pico-8 play session: no input (idle)

[t = 1 s] idle ~1s (no d-pad/buttons)
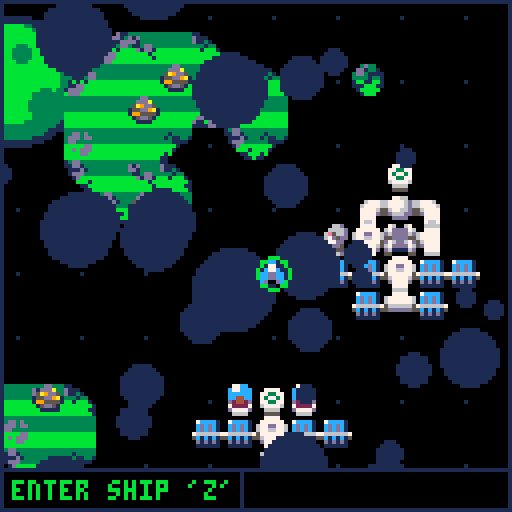
[t = 2 s] idle ~2s (no d-pad/buttons)
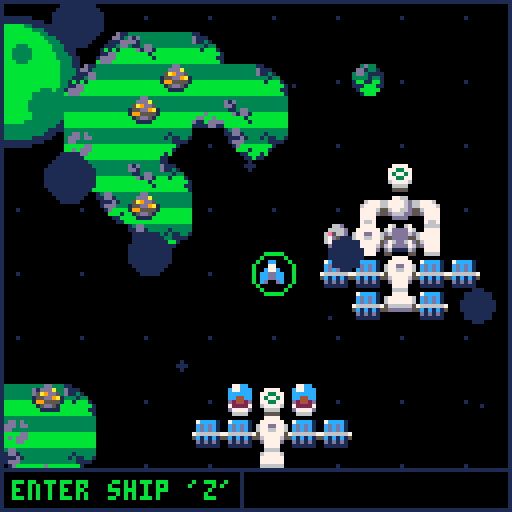
[t = 4 s] idle ~4s (no d-pad/buttons)
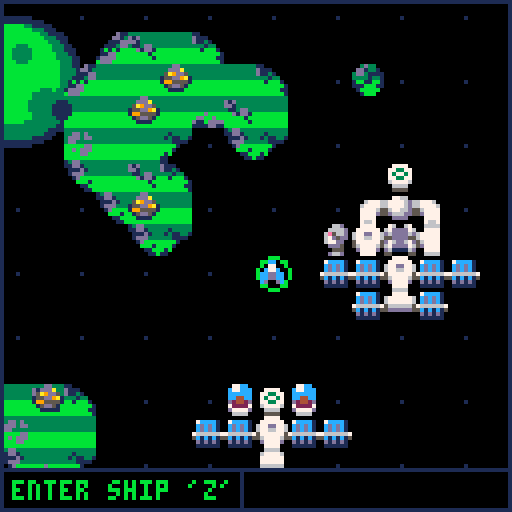
[t = 6 s] idle ~6s (no d-pad/buttons)
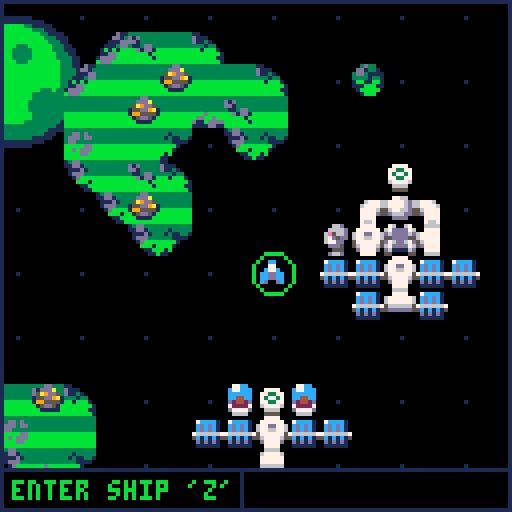
[t = 8 s] idle ~8s (no d-pad/buttons)
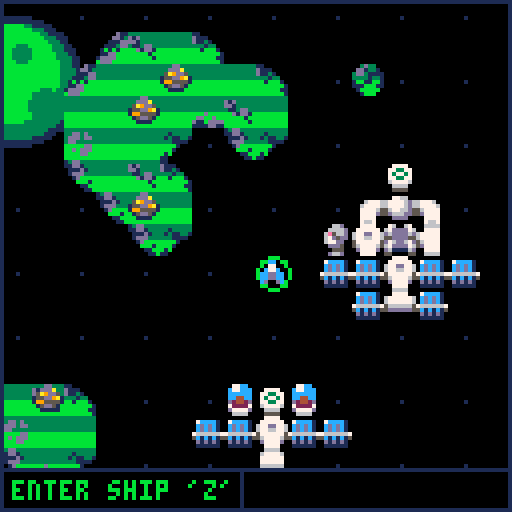

pico-8 cartridge
version 27
__lua__
--starbase
--by pixelcod

-- todo:
-- -----

-- shop:
--  -add diff lasers
--  -add diff boosters

-- tutorial:
--  -building section

-- music:
--  -get good
--  -make track

function blink(spd)
 if(b==nil) b=0
 b+=spd
 b%=20
 if(b>10)return true
end

function check_tile(x,y,flag)
 x=flr(x/8)
 y=flr(y/8)
 return fget(mget(x,y),flag)
end

function get_auto_tile(x,y)
	--bitmasking for tiles
	local mask = 0
		
	if mget(x,y-1) > 0 then
		-- north has tile
		mask = mask + 1
	end
	
	if mget(x+1,y) > 0 then
		-- east has tile
		mask = mask + 2
	end
	
	if mget(x,y+1) > 0 then
		-- south has tile
		mask = mask + 4
	end
	
	if mget(x-1,y) > 0 then
		-- west has tile
		mask = mask + 8
	end
	
	return 64 + mask
end

function lerp(startv,endv,per)
 return(startv+per*(endv-startv))
end

function dist(x1,y1,x2,y2)
 return sqrt((x1-x2)^2+(y2-y1)^2)
end

function outline(o)
 for i=0,15 do pal(i,0) end
 spr(o.s,o.x-1,o.y,1,1,o.flipx,o.flipy)
 spr(o.s,o.x+1,o.y,1,1,o.flipx,o.flipy)
 spr(o.s,o.x,o.y-1,1,1,o.flipx,o.flipy)
 spr(o.s,o.x,o.y+1,1,1,o.flipx,o.flipy)
 pal()
end

function dir_pressed()
 return btn(0)or btn(1)or btn(2)or btn(3)
end

--screen shake
function init_shake()
 shake=0
 shakex=0
 shakey=0
end

function do_shake()
 shakex=0
 shakey=0
 
 shakex*=shake
 shakey*=shake
 
 camera(camx+shakex,camy+shakey)
 
 shake*=0.8
 if(shake<=0.05)shake=0
end

function create_part(x,y,dx,dy,sprite,life,sz,col)
 local p={
 x=x,
 y=y,
 dx=dx,
 dy=dy,
 sprite=sprite,
 life=life,
 sz=sz,
 col=col
 }
 add(particles,p)
 return p
end

function update_part(p)
 if(p.life<=0)del(particles,p)
 
 if p.sz !=nil then
  p.sz-=0.2
 end
 
 --p.dx*=p.fric
 --p.dy*=p.fric
 p.x+=p.dx
 p.y+=p.dy
 
 p.life-=1
end

function draw_part(p)
 if p.sprite != 0 then
  spr(p.sprite,p.x,p.y)
 else
  circfill(p.x,p.y,p.sz,p.col)
 end
end

--particle presets
function smoke(x,y)
 create_part(x,y,rnd(1)-0.5,rnd(0.5)-1,0,rnd(30)+10,rnd(4)+2,5)
end

function explosion(x,y,sz)
 for i=1,sz*4 do
  create_part(x,y,(rnd(16)-8)*sz/16,(rnd(16)-8)*sz/16,0,rnd(30)+10,rnd(sz)+3,palettes.ex[flr(rnd(#palettes.ex)+1)])
 end
 shake=sz/3
end

function smoke_screen(x,y,amt)
 for i=1,amt do
  create_part(x+rnd(128),y+rnd(128),
              rnd(2)-1,rnd(2)-1,0,
              rnd(60)+30,rnd(10)+10,1)
 end
end

function create_actor(x,y,dx,dy,acc,drag,s)
 return {
  x=x,
  y=y,
  dx=dx,
  dy=dy,
  acc=acc,
  drag=drag,
  s=s,
  timer=0
 }
end

function update_actor(a)
 a.dx*=a.drag
 a.dy*=a.drag
   
 a.x+=a.dx
 a.y+=a.dy
 
 a.timer+=1
end

function update_build()
 --position block
 p.x=flr((p.x+4)/8)*8
 p.y=flr((p.y+4)/8)*8
 
 if p.timer>=10 then
  if(btn(0))p.x-=8
  if(btn(1))p.x+=8
  if(btn(2))p.y-=8
  if(btn(3))p.y+=8
  if(dir_pressed())p.timer=0
 end
 
 --change block
 if(btnp(5))p.block+=1
 if(p.block>#blocks)p.block=1
 
 --can or cannot build?
 if check_tile(p.x+4,p.y+4,0)or
    check_tile(p.x+4,p.y+4,2)or
    check_tile(p.x+4,p.y+4,3)or
    --not enough gold
    gold<blocks[p.block][4] then
  can_build=false
 else
  can_build=true
 end
 
 --build
 if btnp(4) then
  if p.block==1 then
   if check_tile(p.x+4,p.y+4,0) then
    if p.x!=ship.tx or
       p.y!=ship.ty then
     --destroy block
     mset(p.x/8,p.y/8,0)
     explosion(p.x+4,p.y+4,4)
     --get 1 gold back
     gold+=1
     sfx(5)
    end
   end
  elseif can_build then
   --place block at position
   mset(p.x/8,p.y/8,blocks[p.block][1])
   --remove gold from inv
   gold-=blocks[p.block][4]
   sfx(1)
  end
 end
 
 --auto tile blocks
 auto_tile(p.x,p.y,16)
 
 --exit build mode
 if p.x==ship.tx and
    p.y==ship.ty then
  exit_build=true
  if btn(4)and ship.timer>30 then
   ship_launch()
  end
 else
  exit_build=false
 end
end

function auto_tile(_x,_y,rng)
 --auto tile blocks
 for y=(_y/8)-rng,(_y/8)+rng do
  for x=(_x/8)-rng,(_x/8)+rng do
   if check_tile(x*8,y*8,4) then
    mset(x,y,get_auto_tile(x,y))
   end
  end
 end
end

function init_shop()
 p.state="shop"
 shop={
 colours={{8,14},{3,11},{12,6},{9,15},{2,13}}, --red,dgrn,blue,yellow,maroon
 col_desc={"red","dark green","blue","yellow","maroon"},
 
 change=false, --< used to tell
               --  if change
 sel=1,        --  was made to
 selx=0,       --  ship
 sely=0,
 
 x=camx+8,
 y=camy+14
 } 
end

function update_shop()
 local s=shop
 
 s.x,s.y=camx+8,camy+14
 
 if btnp(5) then
  p.state="pilot"
  ship_launch()
  if(shop.change)ship.blink=true
 end
 if(btnp(0))s.selx-=1 s.sel-=1 sfx(3)
 if(btnp(1))s.selx+=1 s.sel+=1 sfx(3)
 if(btnp(2))s.sely-=1 s.sel-=5 sfx(3)
 if(btnp(3))s.sely+=1 s.sel+=5 sfx(3)
 
 --buy from shop
 if btnp(4) then
  sfx(7)
  if s.sel<=5 then
   ship.col[1]=s.colours[s.sel][1]
   ship.col[2]=s.colours[s.sel][2]
   ship.timer=0
   shop.change=true
  end
 end
 
 --restrain cursor to window
 --and set s.sel to correct val
 if(s.selx<0)s.selx=4 s.sel+=5
 if(s.selx>4)s.selx=0 s.sel-=5
 if(s.sely<0)s.sely=4 s.sel+=25
 if(s.sely>4)s.sely=0 s.sel-=25
 
end

function draw_desc(x,y)
 if shop.sel<=5 then
  print("paint your\nship hull",x+56,y+56,7)
  print(shop.col_desc[shop.sel],x+56,y+68,shop.colours[shop.sel][1])
  --ship colour preview
  pal(8,shop.colours[shop.sel][1])
  pal(14,shop.colours[shop.sel][2])
  sspr(16,0,8,8,x+67,y+12,32,32)
  pal()
 end
end

function draw_shop()
 local x,y=camx+8, camy+14
 
 --window setup
 --shop window
 rectfill(x,y,x+112,y+96,0)
 rect(x+1,y+1,x+111,y+95,1)
 --splitter lines
 line(x+54,y+1,x+54,y+95,1)
 line(x+54,y+54,x+111,y+54,1)
 
 --item descriptions
 draw_desc(x,y)
 
 --shop content
 --ship colours
 rectfill(x+3,y+3,x+52,y+9,1)
 print("ship colours",x+4,y+4,0)
 for i=1,#shop.colours do
  --rectfill(x+3+((i-1)*10),y+11,x+3+((i-1)*10)+8,y+19,shop.colours[i])
  pal(8,shop.colours[i][1])
  pal(14,shop.colours[i][2])
  spr(23,x+4+((i-1)*10),y+12)
  pal()
 end
 
 --selecting cursor
 rect(x+(shop.selx*10)+3,y+(shop.sely*18)+11,x+(shop.selx*10)+12,y+(shop.sely*18)+20,7)
 
 --[[print("selx"..shop.selx,x+32,y+64,8)
 print("sely"..shop.sely,x+32,y+72,8)
 print("sel"..shop.sel,x+32,y+80,8)]]--
end

function move(p)
 if(btn(0))p.dx-=p.acc
 if(btn(1))p.dx+=p.acc
 if(btn(2))p.dy-=p.acc
 if(btn(3))p.dy+=p.acc
end

function update_p(p)
 if p.state=="move" then
  move(p)
  
  --footprint particles
  if check_tile(p.x+4,p.y+4,1) and (abs(p.dx)>0.1 or abs(p.dy)>1) then
   if(p.timer%10==0)create_part(p.x,p.y,0,0,22,60) sfx(9)
  end
  
  p.range=dist(p.x+4,p.y+4,ship.x+4,ship.y+4)
  --if close enough, pilot
  if p.range<=10 and
  btnp(4)and p.timer>30 then
   p.state="pilot"
   p.timer=0
   ship.state="fly"
   ship.timer=0
   sfx(1)
   
  --if too far away, pull closer
  elseif p.range>=32 then
   p.dx-=(p.x-ship.x)/p.range
   p.dy-=(p.y-ship.y)/p.range
   --boingy sound
   sfx(3)
  end
  
 elseif p.state=="pilot" then
  p.x=ship.x
  p.y=ship.y
  p.dx=0 --very important for
  p.dy=0 --landing correctly!
 elseif p.state=="build" then
  update_build()
 elseif p.state=="shop" then
  update_shop()
 end
end

function draw_p(p)
 if p.state=="move" then
  --draw oxygen tether
  if p.range>=32 then
   line(p.x+4,p.y+4,ship.x+4,ship.y+4,7)
  elseif p.range<=10 then
   line(p.x+4,p.y+4,ship.x+4,ship.y+4,11)
   circ(ship.x+4,ship.y+4,5+sin(p.timer*0.05)*1,11)
  else
   line(p.x+4,p.y+4,ship.x+4,ship.y+4,1)
  end
  --draw player
  outline(p)
  spr(p.s,p.x,p.y)
 elseif p.state=="shop" then
  draw_shop()
 end
end

function init_land()
 p.timer=0
 ship.state="land"
 ship.timer=0
 ship.tx=flr((ship.x+4)/8)*8
 ship.ty=flr((ship.y+4+ship.z)/8)*8
 sfx(-2,1)
 sfx(2)
end

function pilot_ship()
 move(ship)
 --ship directions
 --l,r,u,d
 if(btn(0))ship.flipx=true  ship.s=4
 if(btn(1))ship.flipx=false ship.s=4
 if(btn(2))ship.flipy=false ship.s=2
 if(btn(3))ship.flipy=true  ship.s=2
 --diagonals
 --lu,ld,ru,rd
 if(btn(0)and btn(2))ship.s=3 ship.flipx=true
 if(btn(0)and btn(3))ship.s=3 ship.flipx=true ship.flipy=true 
 if(btn(1)and btn(2))ship.s=3
 if(btn(1)and btn(3))ship.s=3 ship.flipy=true
 
 --push back into map/world area
 if(ship.x>=world_w)ship.dx-=0.15
 if(ship.x<=0)ship.dx+=0.15
 if(ship.y>=world_h)ship.dy-=0.15
 if(ship.y<=0)ship.dy+=0.15
 
 --ship flight sound loop
 if not ship.move and dir_pressed() then
  ship.move=true
  sfx(0,1)
 elseif ship.move and not dir_pressed() then
  ship.move=false
  sfx(-1,1)
 end
 
 --ship jet booster particles
 if dir_pressed() then
  for i=1,10 do
   create_part(ship.x+4, ship.y+4, -ship.dx+rnd(0.50)-0.25, -ship.dy+rnd(0.50)-0.25, 0,2,2,9)
  end
 end

 ship.mining=false

 --mining lasers
  if btn(5) then
   for o in all(ores) do
    local dx=ship.x-o.x
    local dy=ship.y-o.y
    if abs(dx)<=16 and abs(dx)>=0  and
       abs(dy)<=16 and abs(dy)>=0  then
     o.dmg+=1
     ship.mining=true
    end
   end
  end
  
  --mining laser sound
  if ship.mining and not lsr_snd then
   lsr_snd=true
   sfx(6,2)
  elseif not ship.mining and lsr_snd then
   lsr_snd=false
   sfx(-2,2)
  end
  
 --can land?
 if check_tile(ship.x+4,ship.y+4+ship.z,3) then
  can_land=true
 else
  can_land=false
 end
 
 --land on station
 if can_land and btn(4) and ship.timer>30 then
  if check_tile(ship.x+4,ship.y+4+ship.z,5) then
   init_land()
   init_shop()
  else
   init_land()
   p.state="build"
   --p.x=ship.tx
   --p.y=ship.ty
  end
 else
  
 --if they cant land on station
 --let them leave the ship
 
  --leave ship
  if btnp(4) then
   if abs(ship.dx)+abs(ship.dy)<=1 and ship.timer>=5 then
    p.state="move"
    ship.state="still"
    ship.timer=0
    sfx(1)
   end
  end
 end
 
end

function ship_land()
 ship.x=lerp(ship.x,ship.tx,0.2)
 ship.y=lerp(ship.y,ship.ty,0.2)
 ship.z=0
 ship.s=lerp(ship.s,2,0.05)
 
 if ship.timer>30 and
 not check_tile(ship.x+4,ship.y+4,3) then
  ship_launch()
 end
end

function ship_launch()
 p.state="pilot"
 ship.state="fly" 
 ship.dy=-0.5
 ship.z=4
 exit_build=false
 ship.timer=0
 sfx(4)
end

function update_ship()
 local s=ship
 
 --stop blinking
 if(s.timer>=30)ship.blink=false
 
 if s.state=="still" then
  --ship.dx=0
  --ship.dy=0
 elseif s.state=="fly" then
  pilot_ship()
 elseif s.state=="land" then
  ship_land()
 end
end

function draw_ship()
 if p.state!="shop" then
  pal(8,ship.col[1])
  pal(14,ship.col[2])
  if ship.blink then
   if(blink(1))spr(ship.s,ship.x,ship.y,1,1,ship.flipx,ship.flipy)
  else
   spr(ship.s,ship.x,ship.y,1,1,ship.flipx,ship.flipy)
  end
  pal()
 end
end

function draw_lasers()
 if btn(5) and p.state=="pilot" then
  for o in all(ores) do
   local dx=ship.x-o.x
   local dy=ship.y-o.y
   if abs(dx)<=16 and abs(dx)>=0  and
      abs(dy)<=16 and abs(dy)>=0  then
    line(ship.x+4,ship.y+4, o.x+4,o.y+4,12)
    line(ship.x+4,ship.y+4, ship.x+4-dx/2,ship.y+4-dy/2,7)
    circfill(o.x+4,o.y+4,rnd(3)+1,7)
   end
  end
 end
end

function create_ore(x,y,s,mat)
 local o={
  x=x,
  y=y,
  s=s,
  mat=mat,
  dmg=0,
 }
 add(ores,o)
 return o
end

function update_ore(o)
 if o.dmg>=100 then
  explosion(o.x+4,o.y+4,3)
  mset(o.x/8,o.y/8,35)
  sfx(5)
  if o.mat=="gold" then
   gold+=2
   create_part(o.x,o.y,0,-0.5,36,20)
  end
  del(ores,o)
 end
end 

function draw_ore(o)
 spr(o.s,o.x,o.y)
end

function gen_ore()
 local chance=10 --1 in n chance
 for y=0,world_h/8 do for x=0,world_w/8 do
  if check_tile(x*8,y*8,1) then
   if flr(rnd(chance))==0 then
    create_ore(x*8,y*8,19,"gold")
   end
  end
 end
 end
end

function draw_shadows()
 for i=0,15 do pal(i,0) end
 --ships shadow
 if ship.blink then
  if (blink(1))spr(ship.s,ship.x,ship.y+ship.z,1,1,ship.flipx,ship.flipy)
 else
  spr(ship.s,ship.x,ship.y+ship.z,1,1,ship.flipx,ship.flipy)
 end
 --oxygen tether shadow
 if(p.state=="move")line(p.x+4,p.y+5,ship.x+4,ship.y+5+ship.z,0)
 pal()
end

function update_cam()
 camx=lerp(camx,p.x-64,0.2)
 camy=lerp(camy,p.y-64,0.2)
end

function display(text,col)
 print(text,camx+shakex+3,camy+shakey+120,col)
end

function draw_status()
 if can_land and ship.state=="fly" then
  display("land ship 'z'",3)
 elseif exit_build then
  display("exit building",3)
  
 elseif p.state=="build" then
  display("build mode",13)
 elseif p.state=="pilot" and ship.state=="fly" then
  display("flight mode",13)
  show_gold(camx+61,camy+119)
 elseif p.state=="move" then
  if p.range<=10 then
   display("enter ship 'z'",11)
  else
   display("explorer mode",13)
  end
 end
end

function draw_build_ui()
 local x=camx+shakex
 local y=camy+shakey
 local w=24
 local h=11
 
 if p.state=="build" then
  --green and red colorize
  if can_build==false then
   pal(7,14)
   pal(6,8)
   pal(13,2)
   pal(12,14)
   pal(1,8)
  else
   pal(7,15)
   pal(6,11)
   pal(2,3)
  end
  --show block at cursor
  spr(blocks[p.block][1],p.x,p.y)
  pal()
  --show block info
  print(blocks[p.block][2],
        x+63,y+120,blocks[p.block][3])
  print(blocks[p.block][4].."g",x+119,y+120,9)
 
  rectfill(x+4,y+8,x+4+w,y+8+h,0)
  rect(x+4,y+8,x+4+w,y+8+h,1)

 	--gold
  show_gold(x+6,y+10)
 end
end

function show_gold(x,y)
 spr(20,x,y)
 print("="..gold,x+8,y+2,7)
end

function draw_ui()
 local x=camx+shakex
 local y=camy+shakey
 --screen border
 rect(x,y,x+127,y+127,1)
 --ui bar
 rectfill(x+0,y+117,x+127,y+127,0)
 rect(x+0,y+117,x+127,y+127,1)
 rect(x+0,y+117,x+60,y+127,1)
 
 draw_status()
 draw_build_ui()
end

------------------------

function init_title()
 init_game()
 particles={}
 
 mode="title"
 title={
  x=camx,
  y=camy,
  ty=camy,
  start=false,
  tut=false,
  t=0
 }
end

function update_title()
 local ti=title
 
 foreach(particles,update_part)

 ti.y=lerp(ti.y,ti.ty,0.1)
 
 if btnp(4) and not ti.start then
  ti.start=true
  sfx(8)
  --music(0,0,3)
  smoke_screen(ti.x,ti.y,60)
 end
 if(btnp(5)and not ti.start)ti.tut=not ti.tut sfx(7)
 if(ti.start==true)ti.t+=1 ti.ty=-128
 if(ti.t>=20)init_game()
end

function draw_title()
 local ti=title
 
 draw_game()
 foreach(particles,draw_part)
 
 rectfill(ti.x,ti.y,ti.x+127,ti.y+127,0)
 --draw_starfield(t.x,t.y)
	--title
 spr(80,ti.x+32,ti.y+16+sin(t)*8,8,2)
 --planet
 draw_planet(ti.x+48,ti.y+40)
 --station
 spr(21,ti.x+64+sin(t/4)*24,ti.y+72+cos(t/4)*24)
 
 if blink(1) then
 	print("press z to start",ti.x+34,ti.y+104,8)
 end
 print("press x for tutorial",ti.x+26,ti.y+112,5)
 print("@pixel_cod",ti.x+1,ti.y+122,1)

 if(ti.tut)draw_tutorial(ti.x,ti.y)
end

function draw_tutorial(x,y)
 rectfill(x,y,x+127,y+127,0)
 rect(x+1,y+1,x+126,y+126,1)
 print("how to play:",x+40,y+8,7)
 line(x+40,y+16,x+82,y+16,7)
 
 print("controls:",x+8,y+24,7)
 print("⬅️➡️⬆️⬇️: move",x+8,y+32,10)
 
 print("z/🅾️:    -exit/enter ship",x+8,y+40,9)
 print("-land on station",x+44,y+48,9)
 print("-build",x+44,y+56,9)
 
 print("x/❎:",x+8,y+64,8)
 print("-mine gold ore",x+44,y+64,8)
 print("-switch block",x+44,y+72,8)

 print("mining:",x+4,y+82,1)
 print("building:",x+65,y+82,1)
 --demo windows
 rect(x+3,y+88,x+62,y+124,1)
 rect(x+64,y+88,x+124,y+124,1)

 --mining demo
 print("hold x",x+21,y+116,1)
 if(blink(0.1))line(x+12,y+100,x+30,y+108,12)
 
 spr(4,x+8,y+96)
 spr(19,x+26,y+104)
 --gold pile
 spr(20,x+48,y+104)
 if(blink(0.1))spr(36,x+48,y+94)
end

function init_game()
 mode="game"
 world_w=96*8
 world_h=32*8
 init_shake()
 palettes={ex={2,5,6,8,9,10}}
 
 --block_id, name, text col, cost
 blocks={{5,"demolish tool",8,0},
         {64,"station block",7,1},
         {8,"reactor core",7,3},
         {9,"ship workshop",3,3},
         {7,"landing pad",3,2},
         {6,"solar panel",7,1},
         {10,"radar dish",7,2}}
 
 gold=6
 
 ores={}
 
 --create_ore(10*8,4*8,19,"gold")
 --create_ore(20*8,10*8,19,"gold")
 --create_ore(30*8,10*8,19,"gold")
 --test_ore=create_ore(40*8,10*8,19,"gold")
 --gen_ore()
 
 colours={smoke={0,5}}
 --particles={}
 
 p=create_actor(88,88,0,0,0.05,0.95,1)
 p.state="pilot"
 p.block=1
 p.range=0
 
 ship=create_actor(88,88,0,0,0.1,0.95,2)
 ship.z=1
 ship.state="fly"
 ship.col={8,14}
 ship.flipx=false
 ship.flipy=false
 ship.move=false
 ship.mining=false
 lsr_snd=false
 
 camx=p.x-64
 camy=p.y-64
end

function update_game()
 update_p(p)
 update_ship()
 foreach(ores,update_ore)
 
 update_actor(p)
 update_actor(ship)
 
 if(#ores<1)gen_ore()
 
 update_cam()
 foreach(particles,update_part)
end

function draw_game()
 do_shake()
 draw_bg()
 map()
 
 foreach(ores,draw_ore)
 draw_shadows()
 
 foreach(particles,draw_part)
 
 draw_lasers()
 draw_p(p)
 draw_ship()
 
 draw_ui()
 
 if debug then
  --print("mem:"..stat(0),camx+8,camy+8,8)
  --print("cpu:"..stat(1),camx+8,camy+16,8)
  --print(p.x,8+camx,8+camy,8)
  --print(p.y,8+camx,16+camy,9)
  
  --print(p.dx,48+camx,8+camy,8)
  --print(p.dy,48+camx,16+camy,9)
  
  --print(ship.x,camx+8,camy+32,8)
  --print(ship.y,camx+8,camy+40,9)
 
  --print(ship.tx,camx+8,camy+56,8)
  --print(ship.ty,camx+8,camy+64,9)
 
  --print(p.state,camx+80,camy+8,8)
  --print(ship.state,camx+80,camy+16,9)
  --print(p.timer,camx+32,camy+8,8)
  --print(ship.timer,camx+32,camy+16,8) 
  --print(ship.mt,camx+32,camy+24,8)
  
  --print(ship.tx,camx+8,camy+52,8)
  --print(ship.ty,camx+8,camy+64,8)
  
  --print(test_ore.x,camx+56,camy+32,15)
  --print(test_ore.y,camx+56,camy+40,15)
  
  print(t,camx+88,camy+2,12)
  
  --print(ship.mining,8+camx,8+camy,8)
  --print(lsr_snd,8+camx,16+camy,9)
  
  if shop!=nil then
   print(shop.sel,camx+80,camy+80,8)
  end
 end
end

-----------------------

function _init()
 debug=false
 
 t=0
 init_title()
end

function _update()
 if mode=="title" then
  update_title()
 elseif mode=="game" then
  update_game()
 end
 
 t+=0.01
end

function draw_starfield(x,y)
 --starfield
 for i=-64,world_w,16 do
  for j=-64,world_h,16 do
   pset(x+i,y+j,1)
  end
 end
end

function draw_bg()
 local x=camx/2
 local y=camy/2
 
 draw_starfield(x,y)
 draw_planet(x,y)
end

function draw_planet(x,y)
 --draw planet
 circfill(x+16,y+32,16,1)
 circfill(x+16,y+32,14,3)
 circfill(x+14,y+30,12,11)
 
 circfill(x+17,y+25,2,3)
 circfill(x+8,y+24,1,3)
 circfill(x+8,y+36,2,3)
 circfill(x+23,y+38,4,3)
end

function _draw()
 cls(0)
 if mode=="title" then
  draw_title()
 elseif mode=="game" then
  draw_game()
 end
end
__gfx__
0000000000000000000000000000000000000000000000000000000000000000000000000760067000066d000077cc0000000000000000000000000000000000
0000000000000000000cc000000007c00ccc00000800008007cccc10007777000077660067dddd76006666d00c77ccc000000000000000000000000000000000
00000000000000000007700000cc77700dccc000000000000cdcdc1007733770677776d6d6dddd6d06e566d00cccccc000000000000000000000000000000000
000000000007600000c77c000ccdd70000dd77c0000000000cdcdc1007377370677776d655dddd55067d5dd00cc44cc000000000000000000000000000000000
00000000000660000ccddcc00d0ddc0000dd77c0000000007666666707733770567766d5d76dd67d0677dd000d2442d000000000000000000000000000000000
00000000000770000ccddcc00000cc000dccc000000000005c1c1c15067777605d666dd567dddd7600ddd5000722227000000000000000000000000000000000
00000000000000000cd00dc0000dc0000ccc0000080000800d1d1d100066660000dddd00d611116d000555000d7777d000000000000000000000000000000000
0000000000000000000000000000000000000000000000000111111000555500000000005500005500d66d000066660000000000000000000000000000000000
003d330000000d1111000000000dd000000000000060000000000000000000000000000000000000000000000077cc0000000000000000000000000000000000
0dd133100000dd13d111000000ddda00000aa000cc7cc00000000000068888600000000000000000000000000c77ccc000000000000000000000000000000000
3dd31111000111ddd113100005a9dd5000aaaa000060000000000000055888500000000000000000000000000ccbacc000000000000000000000000000000000
33331331001113dd33313300155dd9a10a9aa99000000000000dd0000dde8ed00000000000000000000000000ccb3cc000000000000000000000000000000000
1bb11bb101b1b1bbbb1bbb10199555510aa99a9000000000000dd000066ee7600000000000000000000000000d2442d000000000000000000000000000000000
111bbb11011ddbbbbbbbbbb1015dd51009aa99900000000000000000066777600000000000000000000000000722227000000000000000000000000000000000
01bbbbb01ddddbbbbbbbbb1100111100009999000000000000000000055555500000000000000000000000000d7777d000000000000000000000000000000000
001bbb00bdddbbbbbbbbbbb100000000000000000000000000000000000000000000000000000000000000000066660000000000000000000000000000000000
3333333313dd33333333333333333333000000000000000000000000000000000000000000000000000000000077cc0000000000000000000000000000000000
d1d3333311dd133333133333331111330000aaa00000000000000000000000000000000000000000000000000c77ccc000000000000000000000000000000000
dd1333330111d13331311331311111130a0000a00000000000000000000000000000000000000000000000000cbba9c000000000000000000000000000000000
3113dd3301ddd3333331111011333311aaa0aaa00000000000000000000000000000000000000000000000000cbc99c000000000000000000000000000000000
bbd1dd1b001dbbbbbbbb10001bbbbbb1090090000000000000000000000000000000000000000000000000000dbb33d000000000000000000000000000000000
bbbbb1bb000bbb1bbbb100001bbbbbb100009990000000000000000000000000000000000000000000000000073bb37000000000000000000000000000000000
bbbbbb1b000011bbb1b00000b1bbbb1b000000000000000000000000000000000000000000000000000000000d7777d000000000000000000000000000000000
bbbbbbbb0000011b11000000bbbbbbbb000000000000000000000000000000000000000000000000000000000066660000000000000000000000000000000000
33333333333333333333333300000000000000000000000000000000000000000000000000000000000000000077cc0000000000000000000000000000000000
333333333333333333dd3d3300000000000000000000000000000000000000000000000000000000000000000c7aacc000000000000000000000000000000000
33333333333333333ddd3dd300000000000000000000000000000000000000000000000000000000000000000caa9ac000000000000000000000000000000000
33333333333333333dd3333300000000000000000000000000000000000000000000000000000000000000000c9a99c000000000000000000000000000000000
bbbbbbbbbbbdbbbbbbbbbddb00000000000000000000000000000000000000000000000000000000000000000db993d000000000000000000000000000000000
bbbbbbbbbddbbdbbbbdbdddb0000000000000000000000000000000000000000000000000000000000000000073bb37000000000000000000000000000000000
bbbbbbbbd11bddddbbbbddbb00000000000000000000000000000000000000000000000000000000000000000d7777d000000000000000000000000000000000
bbbbbbbb1111dd11bbbbbbbb00000000000000000000000000000000000000000000000000000000000000000066660000000000000000000000000000000000
00777700006666000000000000766700006666000066660000000000006666000000000000766700000000000066660000000000006666000000000000777700
00777700067777600677776000777700067777600077770000000000007777000677776000777700000000000077770000000000007777000000000007777770
677777760777777067777776007777770777777000777700000677760077777667777776777777006777777667777776677760006777770067777776677dd776
67777776077777706777777600677777077777700077770000677776007777766777777677777600677777766777777667777600677777006777777667766776
56777765066666605666666500d66666067777600077770000777765007777655666666566666d00566666655666666556777700567777005677776557777775
5d7777d50667766056677665000ddddd0677776000777700007777d5007777d556677665ddddd0005dddddd55dddddd55d7777005d7777005d7777d556777765
007777000dddddd00dddddd0000000000d7777d00077770000777700007777000dddddd00000000000000000000000000077770000777700007777000d7777d0
00777700000000000000000000000000006666000066660000766700006666000000000000000000000000000000000000766700006666000066660000777700
00000000000000000000000000000000000000000000000000000000000000000000000000000000000000000000000000000000000000000000000000000000
07777777007777770077000077777000eeeee00000ee00000eeeee000eeeee000000000000000000000000000000000000000000000000000000000000000000
77777770077777700777700077777700eeeeee000eeee000eeeeee00eeeeeee00000000000000000000000000000000000000000000000000000000000000000
77777700777777000777700077777770ee00eee00eeee000eeeeee00eeeeeee00000000000000000000000000000000000000000000000000000000000000000
77700000007770007777770077000770ee00eee0eeeeee00eee00000eee000000000000000000000000000000000000000000000000000000000000000000000
77700000007770007700770077000770ee00eee0ee00ee00eee00000eee000000000000000000000000000000000000000000000000000000000000000000000
77700000007770007700770077007770eeeeee00ee00ee00eee00000eee000000000000000000000000000000000000000000000000000000000000000000000
77777000007770007777770077777700eeeee000eeeeee00eeeee000eeeeee000000000000000000000000000000000000000000000000000000000000000000
07777700007770007777770077777000888888008888880008888800888888000000000000000000000000000000000000000000000000000000000000000000
00077700007770007700770077777700eeeeeee0ee00ee00000eee00eee000000000000000000000000000000000000000000000000000000000000000000000
00077700007770007700770077777700880088808800880000088800888000000000000000000000000000000000000000000000000000000000000000000000
00077700007770007700770077007770880088808800880000088800888000000000000000000000000000000000000000000000000000000000000000000000
77777700007770007700770077000770880088808800880088888800888888800000000000000000000000000000000000000000000000000000000000000000
77777700007770007700770077000770888888008800880088888800888888800000000000000000000000000000000000000000000000000000000000000000
77777000007770007700770077000770888880008800880088888000088888000000000000000000000000000000000000000000000000000000000000000000
__gff__
0000000000000109012901010000000004040400000000000000000100000000060404060000000000000001000000000604060000000000000000010000000011111111111111111111111111111111000000000000000000000000000000000000000000000000000000000000000000000000000000000000000000000000
0000000000000000000000000000000000000000000000000000000000000000000000000000000000000000000000000000000000000000000000000000000000000000000000000000000000000000000000000000000000000000000000000000000000000000000000000000000000000000000000000000000000000000
__map__
0000000000000000000000000000000000000000000000000000000000000000000000000000000000000000000000000000000000000000000000000000000000000000000000000000000000000000000000000000000000000000000000000000000000000000000000000000000000000000000000000000000000000000
0000000000000000000000000000000000000000000000000000000000000000000000000000000000000000000000000000000000000000000000000000000000000000000000000000000000000000000000000000000000000000000000000000000000000000000000000000000000000000000000000000000000000000
0000000000000000000000000000000000000000000000000000000000000000000000000000000000000000000000000000000000000000000000000000000000000000000000000000000000000000000000000000000000000000000000000000000000000000000000000000000000000000000000000000000000000000
0000000000000000000000000000000000000000000000000000000000000000000000000000000000001130301200000000000000000000000000000000000000000000000000000000000000000000000000100000000000000000000000000000000000000000000000000000000000000000000000000000000000000000
0000000000001120301200000000000000000000000000000000000000000000000000000000000000113230303000000000000000000000000000000000000000000000000000000000000000000000000000000000000000000000000000000000000000000000000000000000000000000000000000000000000000000000
0000000000113030323030120000100000000000000000000000000000000000000000000000000000213030303032120000000000000000113012000000000000000000000000000000000000000000000000000000000000000000000000000000000000000000000000000000000000000000000000000000000000000000
0000000000303030303120300000000000000000000000000011120000000000000000000000000000002131313120303012000000000011303032000000000000000000000000000000000010000000000000000000000000000000000000000000000000000000000000000000000000000000000000000000000000000000
0000000000323030220021220000000000000000000000001132200000000000000000000000000000000000000021313130323030303230203022000000000000000000000000000000000000000000000000000000000000000000000000000000000000000000000000000000000000000000000000000000000000000000
0000000000213020120000000000000700000000000000113030301200000000000000000000000000000000000000000021313131313131220000000000000000000000000000000000000000000000000000000000000000000000000000000000000000000000000000000000000000000000000000000000000000000000
000000000000213030000000000046084c000000000000213020303200000000000000000000000000000000000000000000000000000000000000000000000000000000000000000000000000000000000000000011120000000010000000000000000000000000000000000000000000000000000000000000000000000000
000000000000002122000000000a4f094d000000000000002130303012000000000000000000000000000000000000000000000000000000000000000000000000000000000000000000000000000000000000000021220000000000000000000000000000000000000000000000000000000000000000000000000000000000
0000000000000000000000000006064f06060000000000100032303020000000000000000000000000001130120000000000000000000000000000000000000000000000000000000000000000000000000000000000000000000000000000000000000000000000000000000000000000000000000000000000000000000000
0000000000000000000000000000064b06000000000000000021313122000000000000000000000000003032300010000000000000000000000000000000000000000000000000000000000000000000000000000000000000000000000000000000000000000000000000000000000000000000000000000000000000000000
0000000000000000000000000000000000000000000000000000000000000000000000000000000000002130301200000000000000000000000000000000000000000000000000000000000000000000000000000000000000001112000000000000000000000000000000000000000000000000000000000000000000000000
0000000000000000000000000000000000000000000000000000000000000000000000000000000000000030303200000000000000000000000011301200000000000000000000001120120000000000000000000000000000002130120000000000000000000000000000000000000000000000000000000000000000000000
000011302012000000000b070b00000000000000000000000000000000000000000000000000000000000021303000000000000000000000001130233012000000000000000000113030303212000000000000000000000000001021220000000000000000000000000000000000000000000000000000000000000000000000
00002132303000000006064f0606000000000000000000000000000000000000000000000000000000000000212200000000000000000010113030303032000000000000000000213030303023000000000000000000000000000000000000000000000000000000000000000000000000000000000000000000000000000000
0000002131220000000000410000000000000000000000000000000000100000000000000000000000000000000000000000000000000000323030203122001112000000000000002132303030000000000000000000000000000000000000000000000000000000000000000000000000000000000000000000000000000000
0000100000000000000000000000000011120000000000000000111200000000000000000000000000000000000000000000000000000011303030220000003230001000000000000000213122000000000000000000000000000000000000000000000000000000000000000000000000000000000000000000000000000000
0000000000000000000b1b2b3b00001130201200000000000000323012000000000000000000000000000000000000000000000000000023303022001000113020000000000000000010000000000000000000000000000000000000000000000000000000000000000000000000000000000000000000000000000000000000
000000000000000000434b4b4900003230302200001000000000303230000000000000000000000000000000000000000000000000000030303000000000323030120000000000000000000000000000000000000000000000000000000000000000000000000000000000000000000000000000000000000000000000000000
0000000000000000000000000000002131220000000000000000213122000000000000000000001000000000000000000000000000000021303012000011203030300000000000000000000000000000000000000000000000000000000000000000000000000000000000000000000000000000000000000000000000000000
0000000000000000000000000000000000000000000000000000000000000000000000113012000000000000000000000000000000000000203030303030303030320000000000000000000000000000000000000000000000000000000000000000000000000000000000000000000000000000000000000000000000000000
0000000000000000100011120000001000000000000000000000000000000000001000323030120000000000000000000000000000000000213230302330302031220000000000000000000000000000000000000000000000000000000000000000000000000000000000000000000000000000000000000000000000000000
0000000000000000001130300000000000000000000000000000000000000000000011303020220000000000000000000000000000000000002131303030322200000000000000000000000000000000000000000000000000000000000000000000000000000000000000000000000000000000000000000000000000000000
0000000000000000003230220000000000000000000000000000000000000000000023303022000000000000000000000000000000000000000000213131220010000000000000000000000000000000000000000000000000000000000000000000000000000000000000000000000000000000000000000000000000000000
00000000000000000021220000000000000000001112000000008a0000000000000021312200000000000000000000000000000000000000000000000000000000000000000000000000000000000000000000000000000000000000000000000000000000000000000000000000000000000000000000000000000000000000
00000000000000000000000000000000000000002122000000009a0000000000000000000000000000000000000000000000000000000000000000000000000000000000000000000000000000000000000000000000000000000000000000000000000000000000000000000000000000000000000000000000000000000000
0000000000000000000000000000000000000000000000000000000000000000000000000000000000000000000000000000000000000000000000000000000000000000000000000000000000000000000000000000000000000000000000000000000000000000000000000000000000000000000000000000000000000000
0000000000000000000000000000000000000000b400b6000000000000000000000000000000000000000000000000000000000000000000000000000000000000000000000000000000000000000000000000000000000000000000000000000000000000000000000000000000000000000000000000000000000000000000
0000000000000000000000000000000000000000c4c50000c8c9000000000000000000000000000000000000000000000000000000000000000000000000000000000000000000000000000000000000000000000000000000000000000000000000000000000000000000000000000000000000000000000000000000000000
0000000000000000000000000000000000000000d4d5d6d7d8d9dadb00000000000000000000000000000000000000000000000000000000000000000000000000000000000000000000000000000000000000000000000000000000000000000000000000000000000000000000000000000000000000000000000000000000
